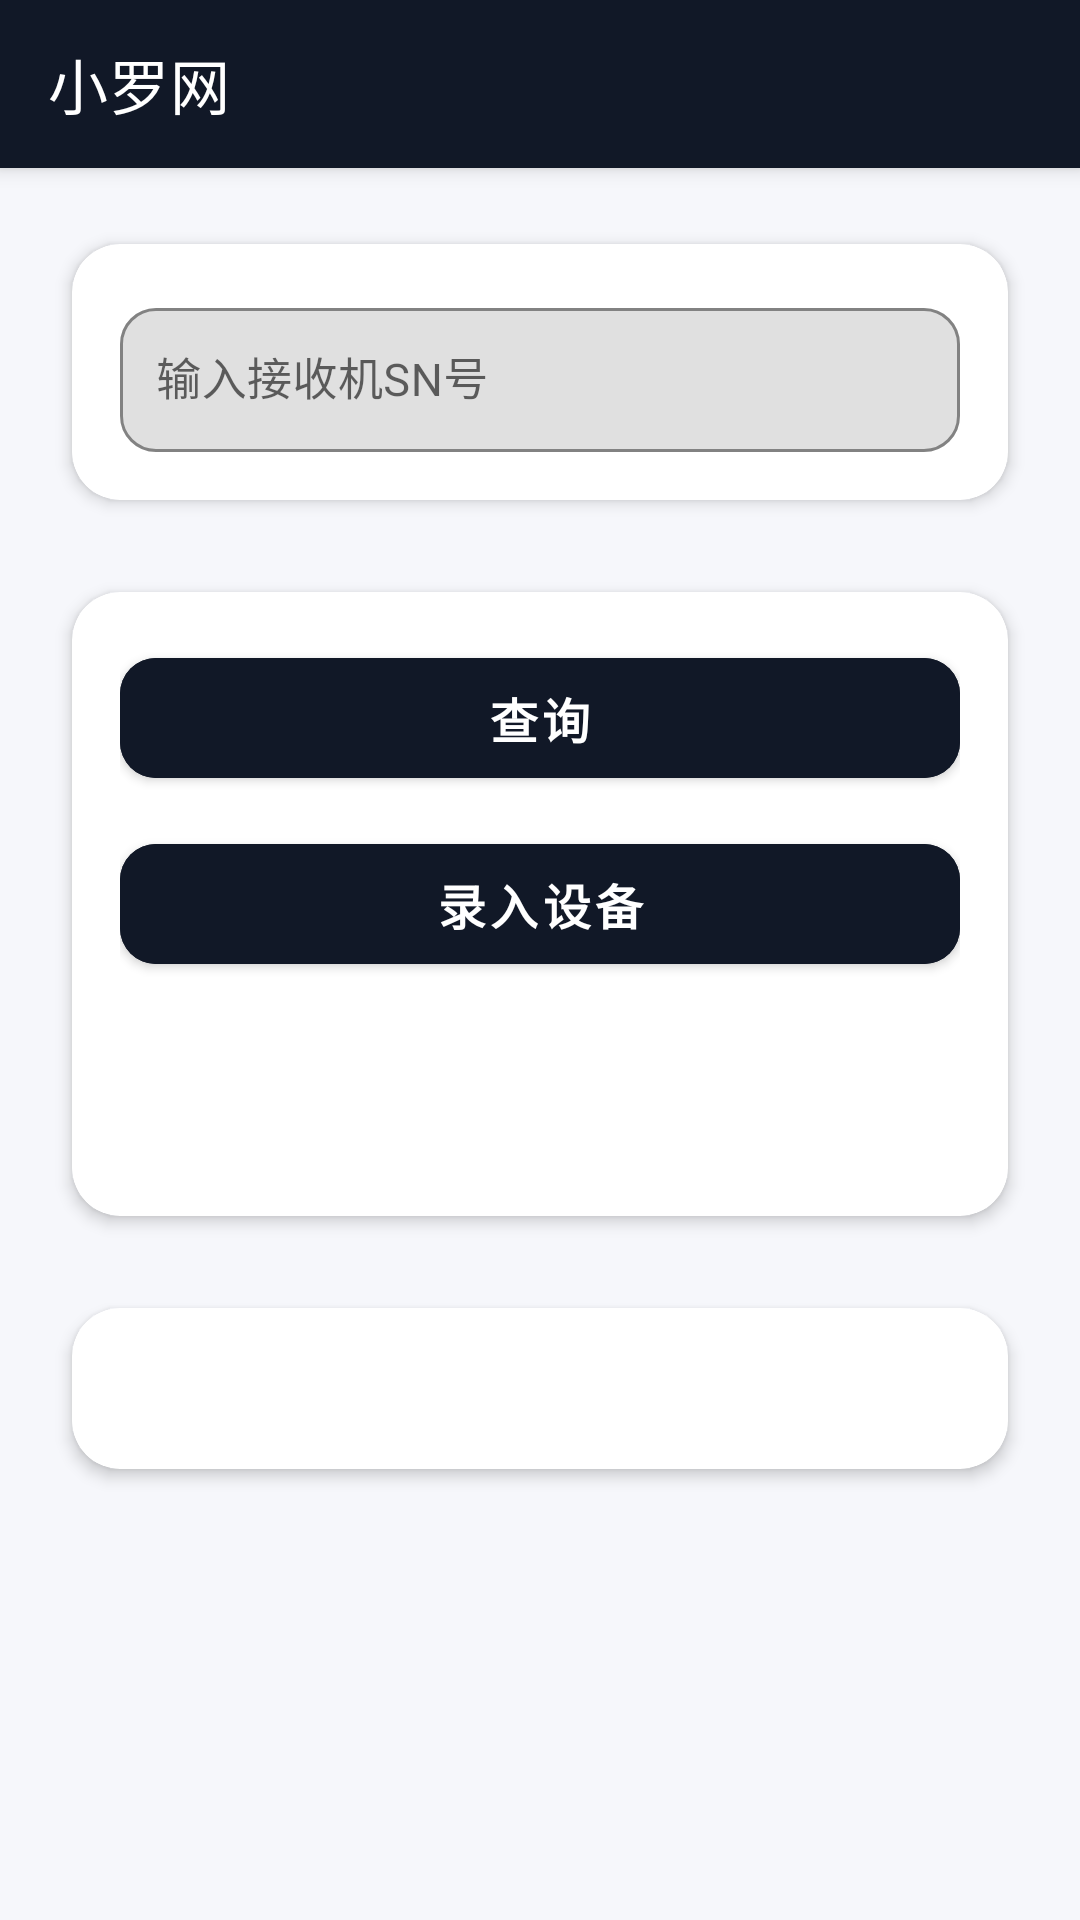

Layout XML and referenced resources for this Android screen:
<!-- AndroidManifest.xml: application theme Theme.APPAuto -->
<!-- res/layout/activity_kuaqu.xml -->
<?xml version="1.0" encoding="utf-8"?>
<androidx.constraintlayout.widget.ConstraintLayout xmlns:android="http://schemas.android.com/apk/res/android"
    xmlns:app="http://schemas.android.com/apk/res-auto"
    xmlns:tools="http://schemas.android.com/tools"
    android:id="@+id/correctview"
    android:layout_width="match_parent"
    android:layout_height="match_parent"
    android:background="#F6F7FB"
    android:clipToPadding="true"
    android:fitsSystemWindows="true"
    tools:context=".kuaqu">

    
    <com.google.android.material.appbar.MaterialToolbar
        android:id="@+id/toolbar"
        android:layout_width="0dp"
        android:layout_height="?attr/actionBarSize"
        android:background="#111827"
        android:elevation="4dp"
        android:fitsSystemWindows="true"
        android:theme="@style/ThemeOverlay.AppCompat.Dark.ActionBar"
        app:popupTheme="@style/ThemeOverlay.AppCompat.Light"
        app:title="小罗网"
        app:titleTextColor="@android:color/white"
        app:navigationIconTint="@android:color/white"
        app:layout_constraintTop_toTopOf="parent"
        app:layout_constraintStart_toStartOf="parent"
        app:layout_constraintEnd_toEndOf="parent" />

    <ScrollView
        android:id="@+id/scrollContent"
        android:layout_width="0dp"
        android:layout_height="0dp"
        android:fillViewport="true"
        android:overScrollMode="never"
        app:layout_constraintTop_toBottomOf="@id/toolbar"
        app:layout_constraintBottom_toBottomOf="parent"
        app:layout_constraintStart_toStartOf="parent"
        app:layout_constraintEnd_toEndOf="parent">

        <LinearLayout
            android:layout_width="match_parent"
            android:layout_height="wrap_content"
            android:orientation="vertical"
            android:paddingStart="16dp"
            android:paddingEnd="16dp"
            android:paddingTop="16dp"
            android:paddingBottom="24dp">

            
            <androidx.cardview.widget.CardView
                android:id="@+id/cardInput"
                android:layout_width="match_parent"
                android:layout_height="wrap_content"
                app:cardCornerRadius="16dp"
                app:cardUseCompatPadding="true"
                app:cardElevation="3dp">

                <LinearLayout
                    android:layout_width="match_parent"
                    android:layout_height="wrap_content"
                    android:orientation="vertical"
                    android:padding="16dp">

                    <com.google.android.material.textfield.TextInputLayout
                        android:layout_width="match_parent"
                        android:layout_height="wrap_content"
                        android:hint="输入接收机SN号"
                        app:boxBackgroundMode="outline"
                        app:boxCornerRadiusTopStart="12dp"
                        app:boxCornerRadiusTopEnd="12dp"
                        app:boxCornerRadiusBottomStart="12dp"
                        app:boxCornerRadiusBottomEnd="12dp"
                        app:boxStrokeColor="#D1D5DB"
                        app:hintTextColor="#6B7280">

                        
                        <com.google.android.material.textfield.TextInputEditText
                            android:id="@+id/editText_kq"
                            android:layout_width="match_parent"
                            android:layout_height="wrap_content"
                            android:minHeight="48dp"
                            android:padding="12dp"
                            android:textSize="15sp"
                            android:textColor="#111827"
                            android:inputType="text" />

                    </com.google.android.material.textfield.TextInputLayout>

                </LinearLayout>
            </androidx.cardview.widget.CardView>

            
            <androidx.cardview.widget.CardView
                android:id="@+id/cardActions"
                android:layout_width="match_parent"
                android:layout_height="wrap_content"
                android:layout_marginTop="12dp"
                app:cardCornerRadius="16dp"
                app:cardUseCompatPadding="true"
                app:cardElevation="3dp">

                <LinearLayout
                    android:layout_width="match_parent"
                    android:layout_height="wrap_content"
                    android:orientation="vertical"
                    android:padding="16dp">

                    
                    <com.google.android.material.button.MaterialButton
                        android:id="@+id/button_kq"
                        android:layout_width="match_parent"
                        android:layout_height="52dp"
                        android:text="查询"
                        android:textAllCaps="false"
                        android:textSize="16sp"
                        android:textStyle="bold"
                        android:textColor="@android:color/white"
                        android:backgroundTint="#111827"
                        android:elevation="0dp"
                        app:cornerRadius="12dp" />

                    
                    <com.google.android.material.button.MaterialButton
                        android:id="@+id/button_input"
                        android:layout_width="match_parent"
                        android:layout_height="52dp"
                        android:layout_marginTop="10dp"
                        android:text="录入设备"
                        android:textAllCaps="false"
                        android:textSize="16sp"
                        android:textStyle="bold"
                        android:textColor="@android:color/white"
                        android:backgroundTint="#111827"
                        android:elevation="0dp"
                        app:cornerRadius="12dp" />

                    
                    <com.google.android.material.button.MaterialButton
                        android:id="@+id/correct"
                        android:layout_width="match_parent"
                        android:layout_height="52dp"
                        android:layout_marginTop="10dp"
                        android:text="进入修改界面"
                        android:textAllCaps="false"
                        android:textSize="16sp"
                        android:textStyle="bold"
                        android:textColor="@android:color/white"
                        android:backgroundTint="#111827"
                        android:elevation="0dp"
                        android:visibility="invisible"
                        app:cornerRadius="12dp" />

                </LinearLayout>
            </androidx.cardview.widget.CardView>

            
            <androidx.cardview.widget.CardView
                android:id="@+id/cardResult"
                android:layout_width="match_parent"
                android:layout_height="wrap_content"
                android:layout_marginTop="12dp"
                app:cardCornerRadius="16dp"
                app:cardUseCompatPadding="true"
                app:cardElevation="3dp">

                <TextView
                    android:id="@+id/textView"
                    android:layout_width="match_parent"
                    android:layout_height="wrap_content"
                    android:padding="16dp"
                    android:textSize="16sp"
                    android:textColor="#111827"
                    android:textIsSelectable="true"
                    android:lineSpacingExtra="3dp" />

            </androidx.cardview.widget.CardView>

        </LinearLayout>

    </ScrollView>

</androidx.constraintlayout.widget.ConstraintLayout>
<!-- resources referenced by this layout -->
<resources>
  <style name="Theme.APPAuto" parent="Theme.MaterialComponents.Light.NoActionBar">
          
          <item name="android:statusBarColor">#111827</item>
          
          <item name="android:windowLightStatusBar">false</item>
  
          
          <item name="android:navigationBarColor">#111827</item>
          
          <item name="colorPrimary">@color/purple_500</item>
          <item name="colorPrimaryVariant">@color/purple_700</item>
          <item name="colorOnPrimary">@color/white</item>
          
          <item name="colorSecondary">@color/teal_200</item>
          <item name="colorSecondaryVariant">@color/teal_700</item>
          <item name="colorOnSecondary">@color/black</item>
          
      </style>
  <!-- not gathered from this repository: default colours our renderer supplied (Android Studio template values) -->
  <color name="purple_500">#FF6200EE</color>
  <color name="purple_700">#FF3700B3</color>
  <color name="teal_200">#FF03DAC5</color>
  <color name="teal_700">#FF018786</color>
  <color name="black">#FF000000</color>
  <color name="white">#FFFFFFFF</color>
</resources>
